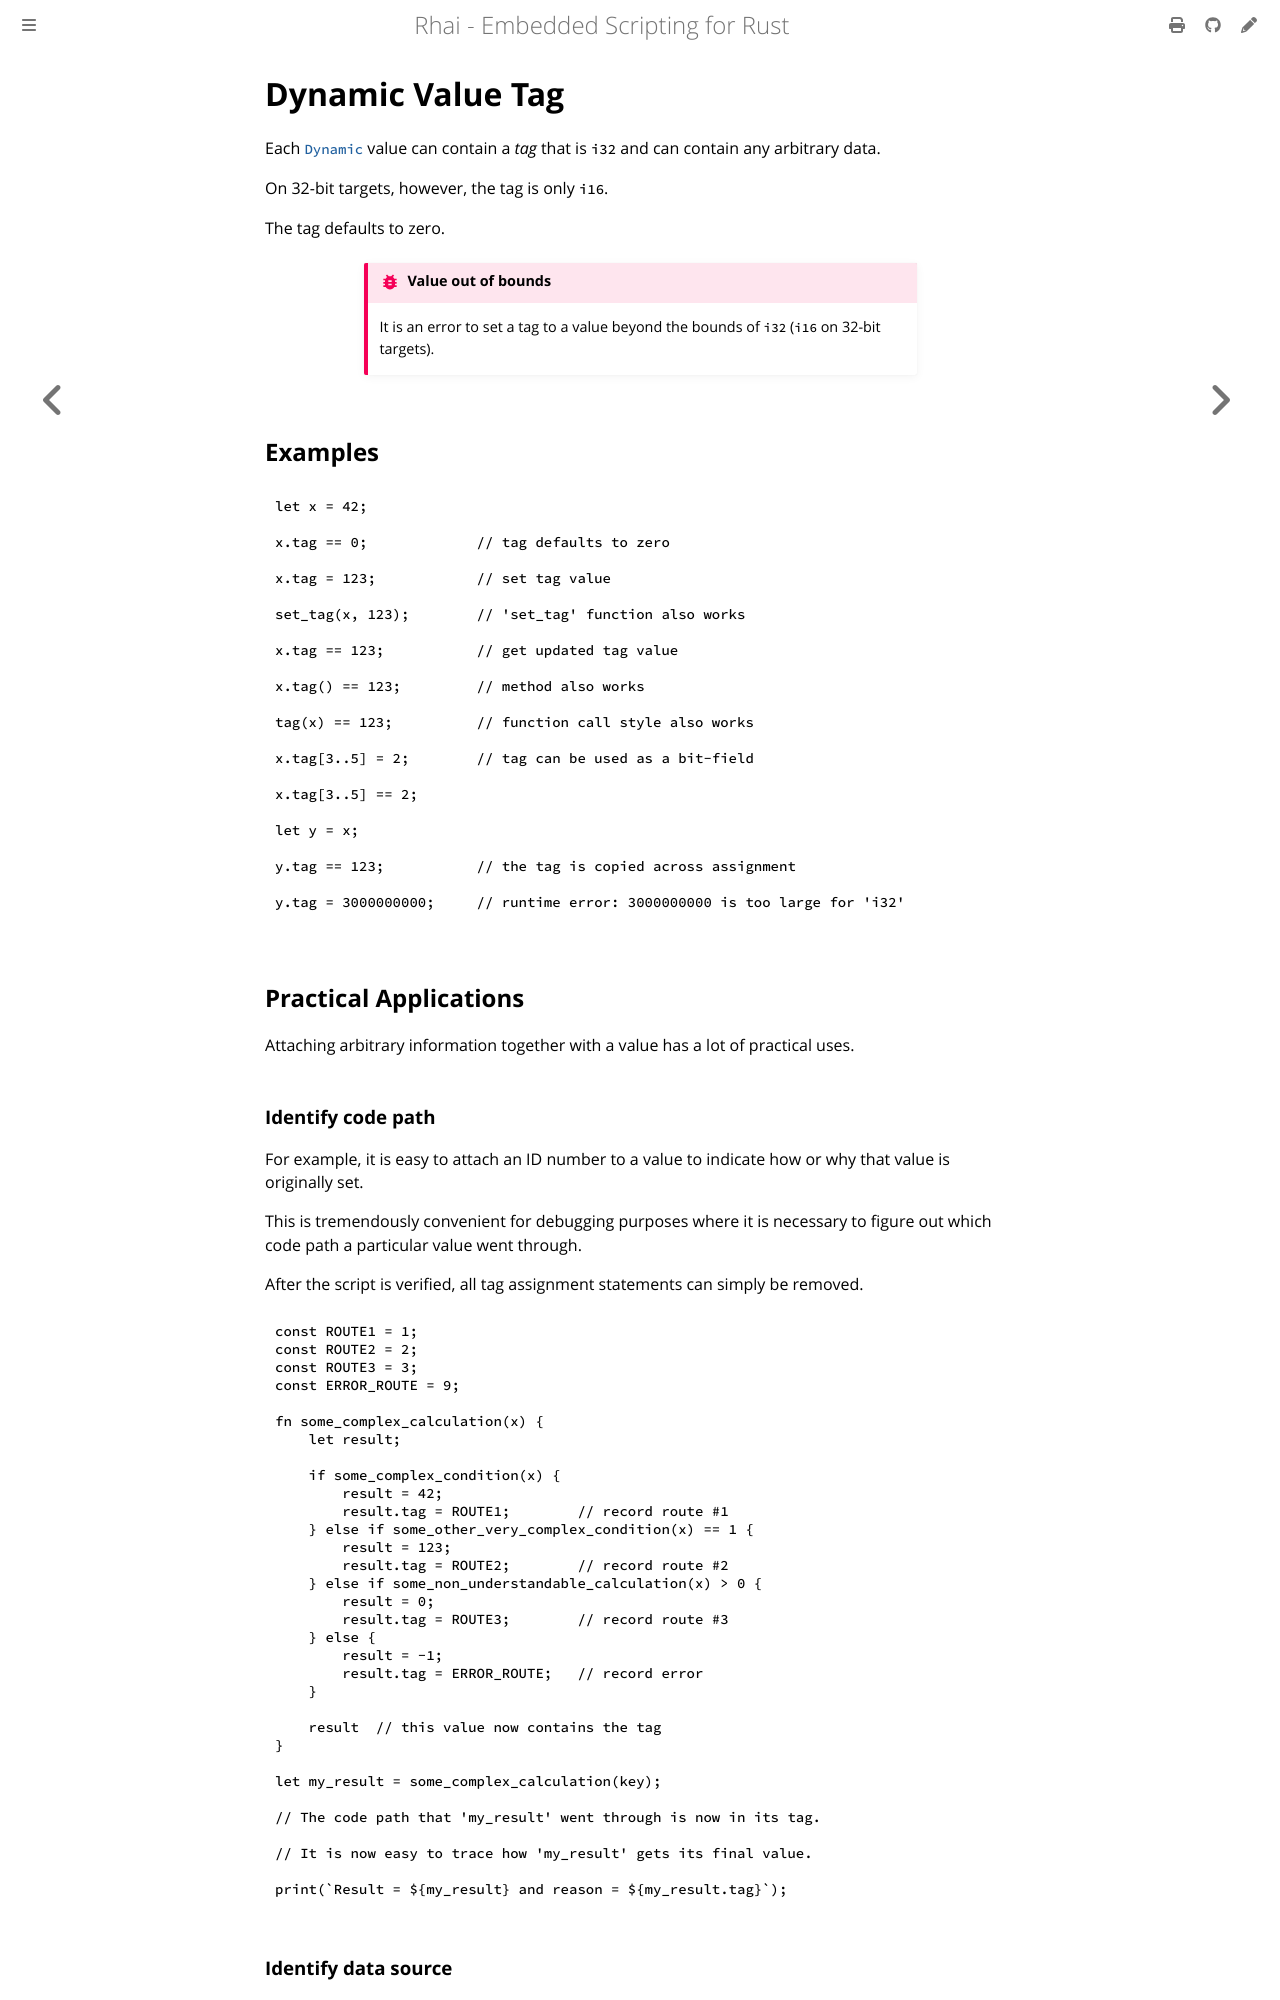

repository: rhaiscript/book · page: language/dynamic-tag.html · generator: mdbook

Dynamic Value Tag
=================

{{#include ../links.md}}

Each [`Dynamic`] value can contain a _tag_ that is `i32` and can contain any arbitrary data.

On 32-bit targets, however, the tag is only `i16`.

The tag defaults to zero.

```admonish bug.small "Value out of bounds"

It is an error to set a tag to a value beyond the bounds of `i32` (`i16` on 32-bit targets).
```


Examples
--------

```rust
let x = 42;

x.tag == 0;             // tag defaults to zero

x.tag = 123;            // set tag value

set_tag(x, 123);        // 'set_tag' function also works

x.tag == 123;           // get updated tag value

x.tag() == 123;         // method also works

tag(x) == 123;          // function call style also works

x.tag[3..5] = 2;        // tag can be used as a bit-field

x.tag[3..5] == 2;

let y = x;

y.tag == 123;           // the tag is copied across assignment

y.tag = 3000000000;     // runtime error: 3000000000 is too large for 'i32'
```


Practical Applications
----------------------

Attaching arbitrary information together with a value has a lot of practical uses.

### Identify code path

For example, it is easy to attach an ID number to a value to indicate how or why that value is
originally set.

This is tremendously convenient for debugging purposes where it is necessary to figure out which
code path a particular value went through.

After the script is verified, all tag assignment statements can simply be removed.

```js
const ROUTE1 = 1;
const ROUTE2 = 2;
const ROUTE3 = 3;
const ERROR_ROUTE = 9;

fn some_complex_calculation(x) {
    let result;

    if some_complex_condition(x) {
        result = 42;
        result.tag = ROUTE1;        // record route #1
    } else if some_other_very_complex_condition(x) == 1 {
        result = 123;
        result.tag = ROUTE2;        // record route #2
    } else if some_non_understandable_calculation(x) > 0 {
        result = 0;
        result.tag = ROUTE3;        // record route #3
    } else {
        result = -1;
        result.tag = ERROR_ROUTE;   // record error
    }

    result  // this value now contains the tag
}

let my_result = some_complex_calculation(key);

// The code path that 'my_result' went through is now in its tag.

// It is now easy to trace how 'my_result' gets its final value.

print(`Result = ${my_result} and reason = ${my_result.tag}`);
```
